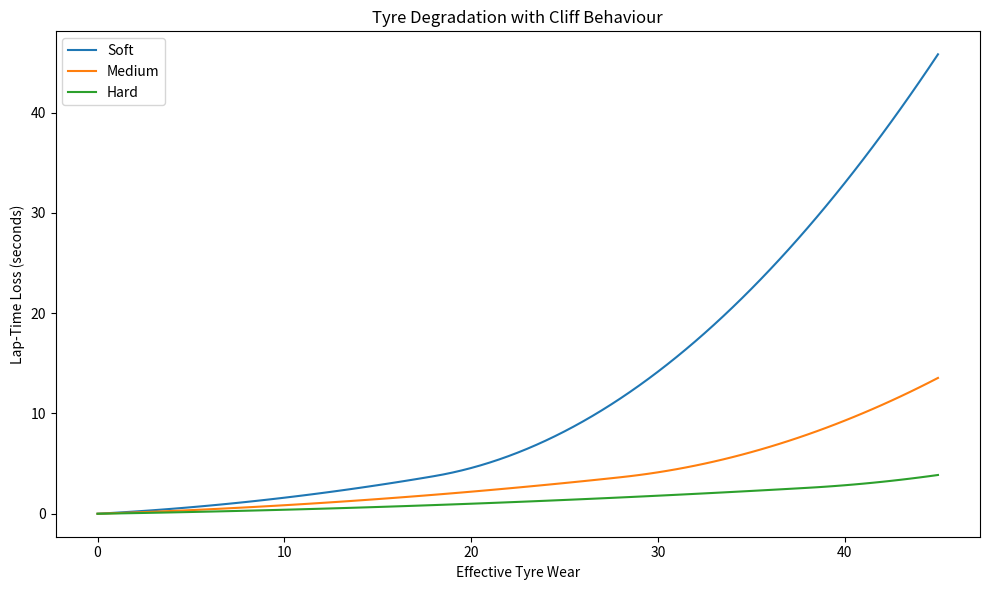
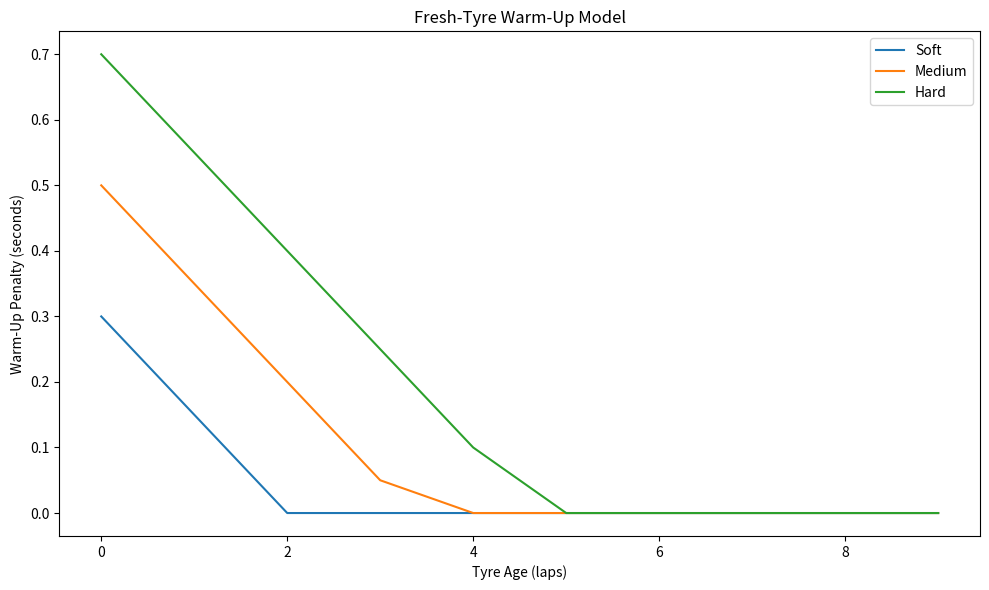
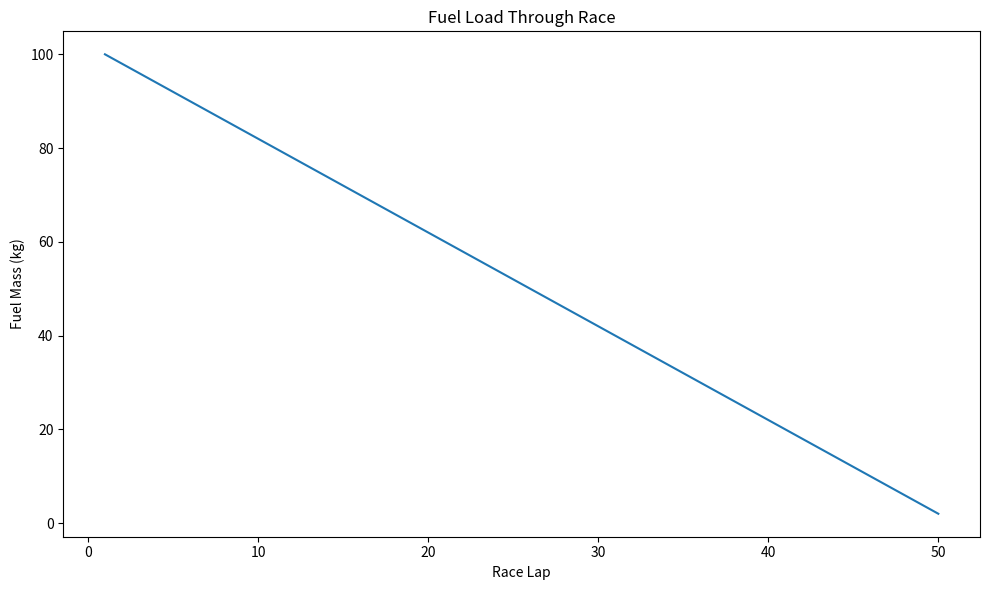
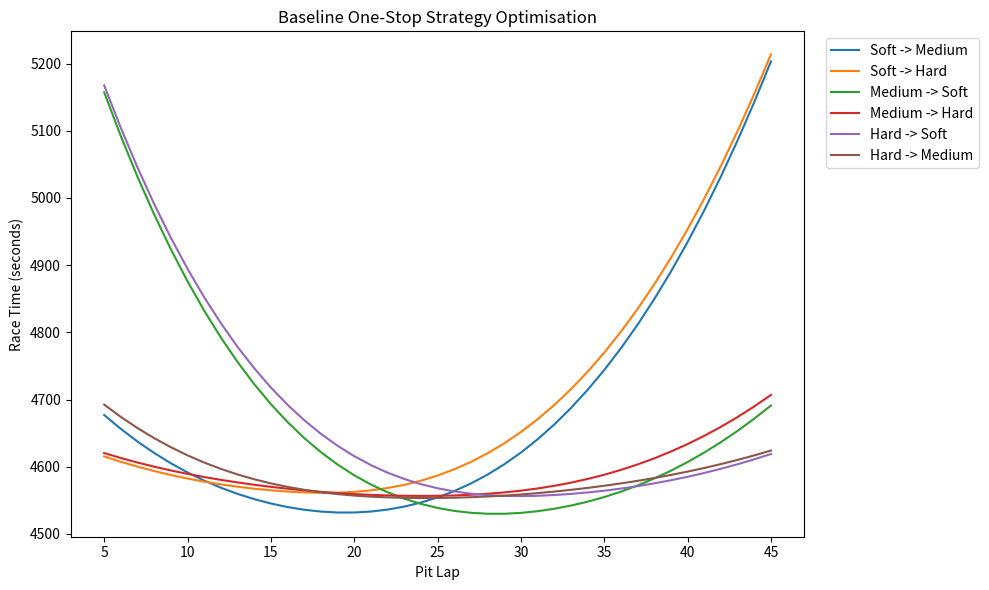
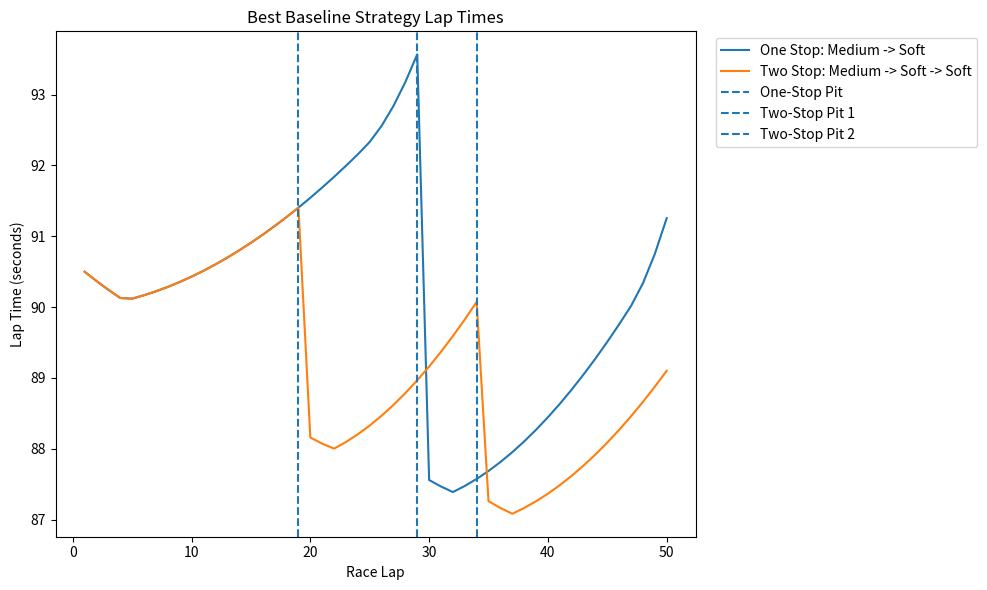
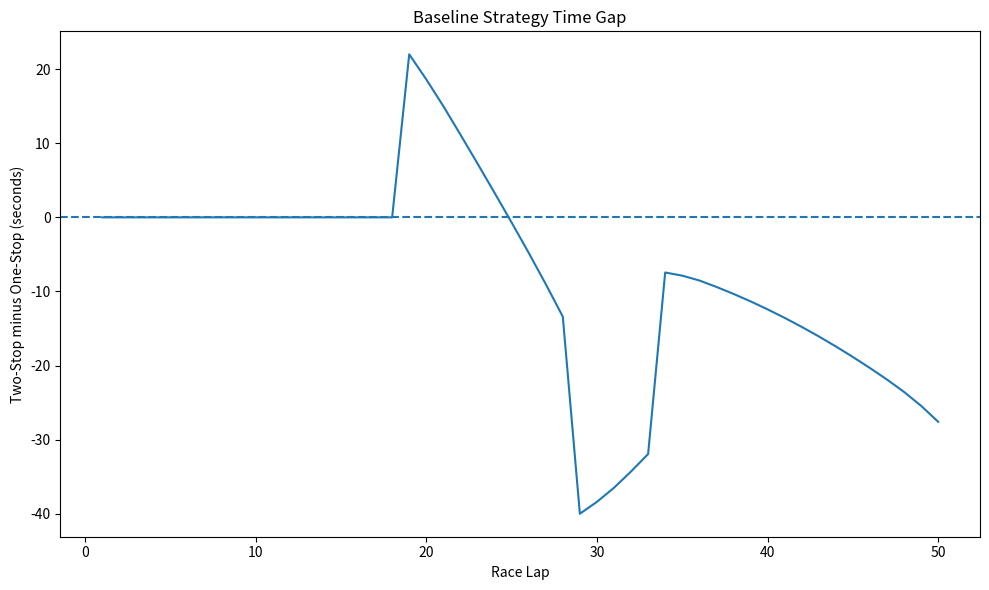
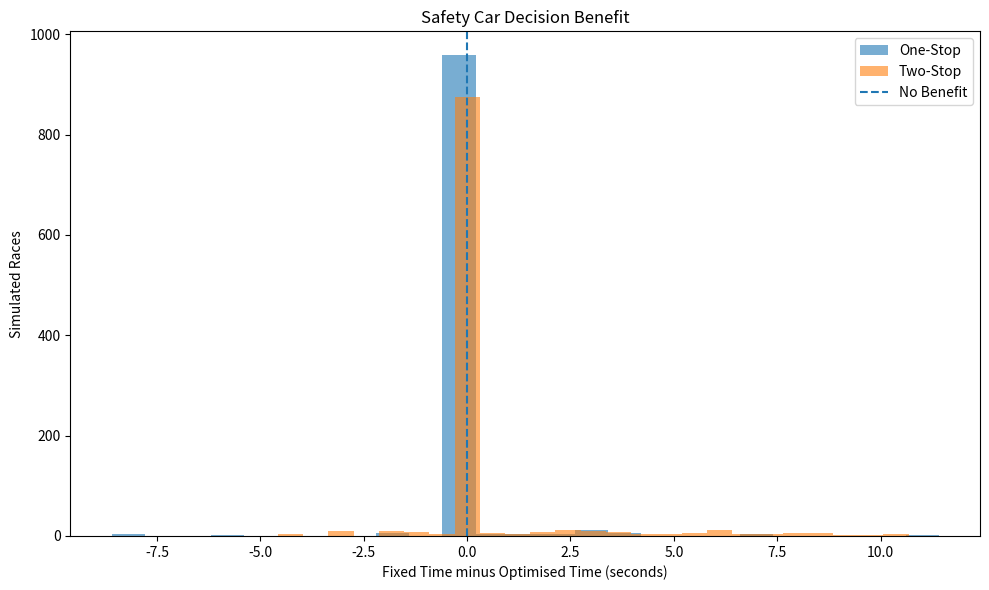
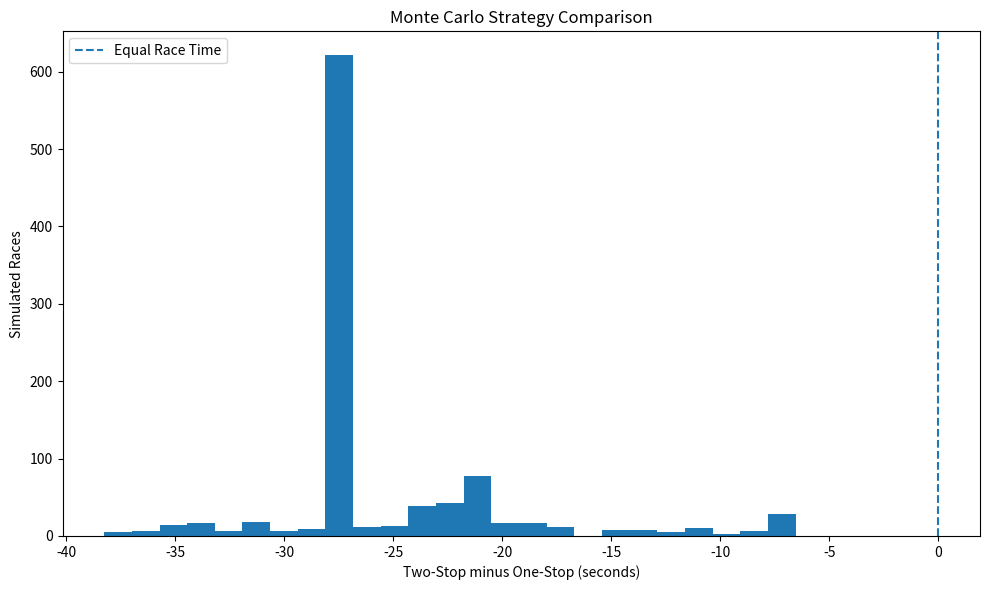
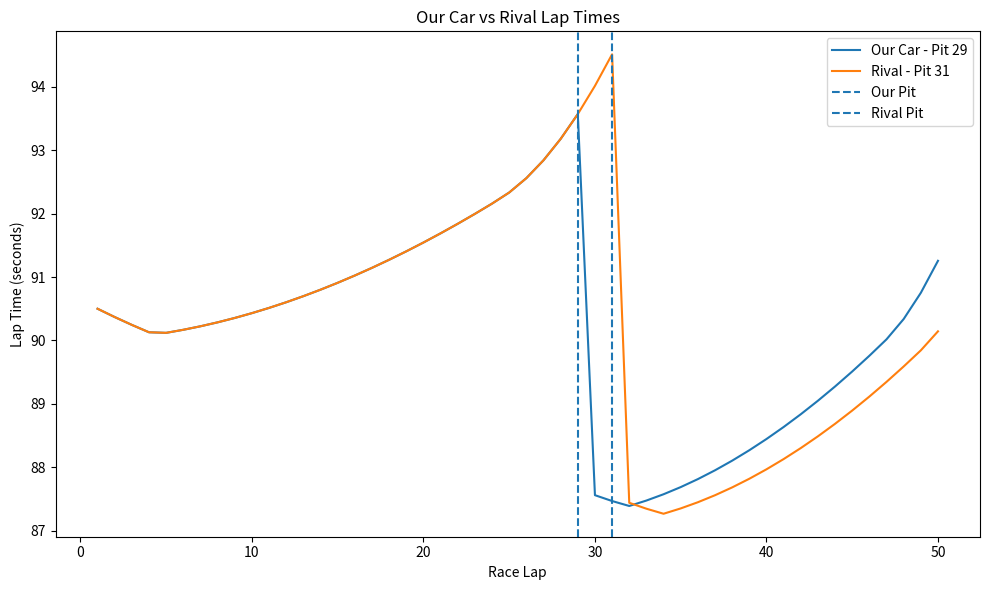
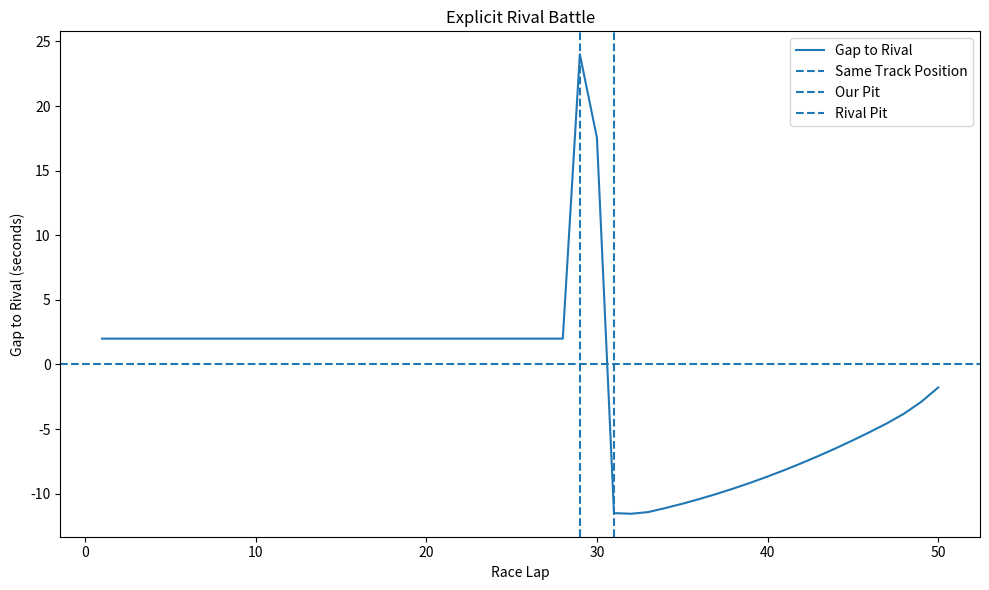
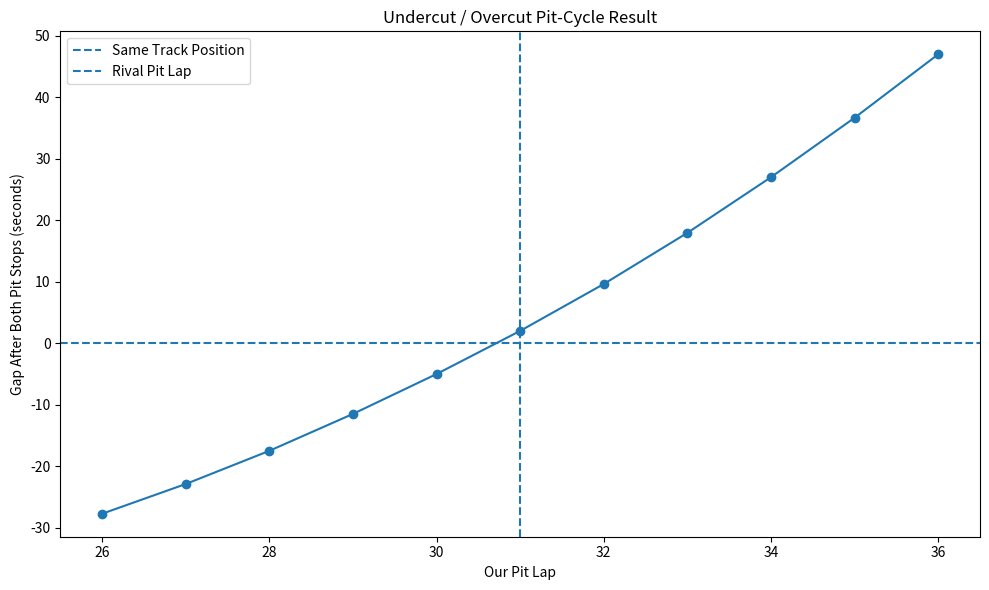
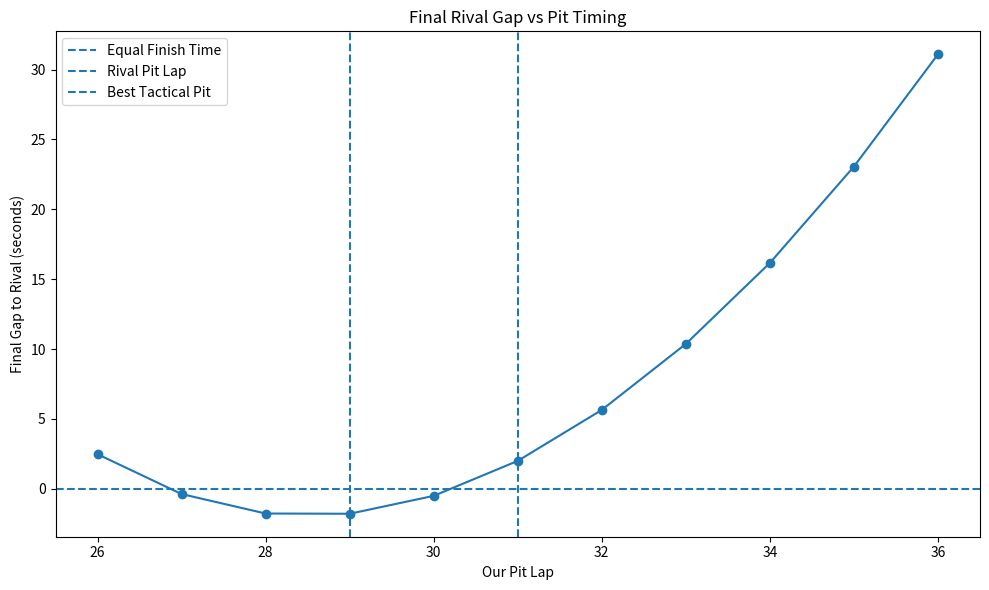

Write the Python code that produced these figures, in order.
import matplotlib.pyplot as plt
import random
import statistics


# =============================================================
# RACE SETTINGS
# =============================================================

race_laps = 50

normal_pit_loss = 22.0

minimum_stint = 5


# =============================================================
# FUEL MODEL
# =============================================================

initial_fuel_mass = 100.0

fuel_burn_per_lap = 2.0

fuel_time_per_kg = 0.03

fuel_wear_sensitivity = 0.25


# =============================================================
# SAFETY CAR MODEL
# =============================================================

safety_car_probability = 0.40

safety_car_min_start = 5

safety_car_max_start = 45

safety_car_min_duration = 2

safety_car_max_duration = 5

safety_car_lap_time = 120.0

safety_car_pit_loss = 10.0

safety_car_tyre_wear_multiplier = 0.35


# =============================================================
# MONTE CARLO SETTINGS
# =============================================================

monte_carlo_runs = 1000

random_seed = 42


# =============================================================
# RIVAL CAR SETTINGS
# =============================================================
#
# This is a separate green-flag battle analysis.
#
# Our car begins 2 seconds behind the rival.
#
# Both cars use the same underlying tyre model.
#
# The rival has a fixed strategy:
#
# Medium -> Soft
# Pit lap 31
#
# =============================================================

rival_name = "Rival"

rival_tyre_sequence = [
    "Medium",
    "Soft"
]

rival_pit_laps = [
    31
]

# Our car begins this many seconds behind
# the rival.

initial_gap_to_rival = 2.0

# Positive number = rival is intrinsically slower.
# Negative number = rival is intrinsically faster.
#
# Keep at zero for now so the pit strategy itself
# determines the battle.

rival_pace_offset = 0.0

# Test pit stops this many laps before/after
# the rival's stop.

battle_window = 5


# =============================================================
# TYRE DATA
# =============================================================
#
# Each tyre contains:
#
# 0 = base lap time
# 1 = linear degradation
# 2 = quadratic degradation
# 3 = initial warm-up penalty
# 4 = warm-up recovery
# 5 = cliff threshold
# 6 = cliff severity
#
# =============================================================

tyres = {

    "Soft": (
        89.0,
        0.10,
        0.006,
        0.30,
        0.15,
        18.0,
        0.04
    ),

    "Medium": (
        90.0,
        0.06,
        0.0025,
        0.50,
        0.15,
        28.0,
        0.02
    ),

    "Hard": (
        92.0,
        0.03,
        0.001,
        0.70,
        0.15,
        38.0,
        0.01
    )
}


# =============================================================
# FUNCTION: CHECK SAFETY CAR LAP
# =============================================================

def is_safety_car_lap(
        lap,
        safety_car_start,
        safety_car_end):

    if safety_car_start is None:

        return False

    if (
        lap >= safety_car_start
        and lap <= safety_car_end
    ):

        return True

    return False


# =============================================================
# FUNCTION: PIT LOSS
# =============================================================

def calculate_pit_loss(
        lap,
        safety_car_start,
        safety_car_end):

    if is_safety_car_lap(
        lap,
        safety_car_start,
        safety_car_end
    ):

        return safety_car_pit_loss

    return normal_pit_loss


# =============================================================
# FUNCTION: FUEL MASS
# =============================================================

def calculate_fuel_mass(lap):

    fuel_mass = (
        initial_fuel_mass
        - fuel_burn_per_lap
        * (lap - 1)
    )

    if fuel_mass < 0:

        fuel_mass = 0.0

    return fuel_mass


# =============================================================
# FUNCTION: FUEL LAP-TIME GAIN
# =============================================================

def calculate_fuel_time_gain(lap):

    current_fuel = calculate_fuel_mass(
        lap
    )

    fuel_burned = (
        initial_fuel_mass
        - current_fuel
    )

    fuel_time_gain = (
        fuel_burned
        * fuel_time_per_kg
    )

    return fuel_time_gain


# =============================================================
# FUNCTION: FUEL EFFECT ON TYRE WEAR
# =============================================================

def calculate_fuel_wear_increment(
        lap,
        safety_car_start,
        safety_car_end):

    current_fuel = calculate_fuel_mass(
        lap
    )

    fuel_fraction = (
        current_fuel
        / initial_fuel_mass
    )

    wear_increment = (
        1.0
        + fuel_wear_sensitivity
        * fuel_fraction
    )

    # Less wear behind Safety Car

    if is_safety_car_lap(
        lap,
        safety_car_start,
        safety_car_end
    ):

        wear_increment = (
            wear_increment
            * safety_car_tyre_wear_multiplier
        )

    return wear_increment


# =============================================================
# FUNCTION: TYRE CLIFF
# =============================================================

def calculate_cliff_penalty(
        tyre_wear,
        cliff_threshold,
        cliff_severity):

    if tyre_wear <= cliff_threshold:

        return 0.0

    cliff_excess = (
        tyre_wear
        - cliff_threshold
    )

    cliff_penalty = (
        cliff_severity
        * (cliff_excess ** 2)
    )

    return cliff_penalty


# =============================================================
# FUNCTION: TYRE DEGRADATION
# =============================================================

def calculate_tyre_loss(
        tyre_data,
        tyre_wear):

    linear_deg = tyre_data[1]

    quadratic_deg = tyre_data[2]

    cliff_threshold = tyre_data[5]

    cliff_severity = tyre_data[6]


    normal_loss = (
        linear_deg * tyre_wear
        + quadratic_deg
        * (tyre_wear ** 2)
    )


    cliff_loss = calculate_cliff_penalty(
        tyre_wear,
        cliff_threshold,
        cliff_severity
    )


    total_loss = (
        normal_loss
        + cliff_loss
    )


    return total_loss


# =============================================================
# FUNCTION: TYRE WARM-UP
# =============================================================

def calculate_warmup_penalty(
        tyre_data,
        tyre_age):

    initial_penalty = tyre_data[3]

    recovery_rate = tyre_data[4]


    warmup_penalty = (
        initial_penalty
        - recovery_rate
        * tyre_age
    )


    if warmup_penalty < 0:

        warmup_penalty = 0.0


    return warmup_penalty


# =============================================================
# FUNCTION: CALCULATE LAP TIME
# =============================================================

def calculate_lap_time(
        tyre_data,
        tyre_age,
        tyre_wear,
        lap,
        safety_car_start,
        safety_car_end,
        pace_offset=0.0):


    # -----------------------------
    # Safety Car lap
    # -----------------------------

    if is_safety_car_lap(
        lap,
        safety_car_start,
        safety_car_end
    ):

        return safety_car_lap_time


    # -----------------------------
    # Green-flag lap
    # -----------------------------

    base_time = tyre_data[0]


    tyre_loss = calculate_tyre_loss(
        tyre_data,
        tyre_wear
    )


    warmup_penalty = calculate_warmup_penalty(
        tyre_data,
        tyre_age
    )


    fuel_time_gain = calculate_fuel_time_gain(
        lap
    )


    lap_time = (
        base_time
        + tyre_loss
        + warmup_penalty
        - fuel_time_gain
        + pace_offset
    )


    return lap_time


# =============================================================
# FUNCTION: CHECK PIT PLAN
# =============================================================

def pit_plan_is_legal(
        pit_laps):


    # Pit laps must be increasing

    for i in range(
        len(pit_laps) - 1
    ):

        if (
            pit_laps[i]
            >= pit_laps[i + 1]
        ):

            return False


    if len(pit_laps) == 0:

        return (
            race_laps
            >= minimum_stint
        )


    # -----------------------------
    # Calculate stint lengths
    # -----------------------------

    stint_lengths = [
        pit_laps[0]
    ]


    for i in range(
        1,
        len(pit_laps)
    ):

        stint_lengths.append(
            pit_laps[i]
            - pit_laps[i - 1]
        )


    stint_lengths.append(
        race_laps
        - pit_laps[-1]
    )


    for stint_length in stint_lengths:

        if (
            stint_length
            < minimum_stint
        ):

            return False


    return True


# =============================================================
# FUNCTION: FIXED STRATEGY SIMULATION
# =============================================================

def simulate_fixed_strategy(
        tyre_sequence,
        pit_laps,
        safety_car_start=None,
        safety_car_end=None,
        pace_offset=0.0,
        return_trace=False):


    if (
        len(pit_laps)
        != len(tyre_sequence) - 1
    ):

        return None


    if not pit_plan_is_legal(
        pit_laps
    ):

        return None


    total_time = 0.0

    tyre_age = 0

    tyre_wear = 0.0


    stint_number = 0

    pit_number = 0


    lap_times = []

    cumulative_times = []


    for lap in range(
        1,
        race_laps + 1
    ):


        current_tyre_name = (
            tyre_sequence[
                stint_number
            ]
        )


        current_tyre = tyres[
            current_tyre_name
        ]


        lap_time = calculate_lap_time(
            current_tyre,
            tyre_age,
            tyre_wear,
            lap,
            safety_car_start,
            safety_car_end,
            pace_offset
        )


        total_time += lap_time


        tyre_age += 1


        tyre_wear += (
            calculate_fuel_wear_increment(
                lap,
                safety_car_start,
                safety_car_end
            )
        )


        # -----------------------------
        # Pit stop
        # -----------------------------

        if (
            pit_number
            < len(pit_laps)
            and lap
            == pit_laps[pit_number]
        ):


            total_time += calculate_pit_loss(
                lap,
                safety_car_start,
                safety_car_end
            )


            tyre_age = 0

            tyre_wear = 0.0


            stint_number += 1

            pit_number += 1


        # -----------------------------
        # Save trace
        # -----------------------------

        if return_trace:

            lap_times.append(
                lap_time
            )

            cumulative_times.append(
                total_time
            )


    if return_trace:

        return (
            total_time,
            lap_times,
            cumulative_times
        )


    return total_time


# =============================================================
# FUNCTION: POSSIBLE SAFETY CAR END LAPS
# =============================================================

def possible_safety_car_end_laps(
        safety_car_start,
        current_lap):


    possible_end_laps = []


    for duration in range(
        safety_car_min_duration,
        safety_car_max_duration + 1
    ):


        possible_end = (
            safety_car_start
            + duration
            - 1
        )


        if possible_end > race_laps:

            possible_end = race_laps


        # If the SC is still active now,
        # it cannot already have ended.

        if possible_end >= current_lap:

            possible_end_laps.append(
                possible_end
            )


    return possible_end_laps


# =============================================================
# FUNCTION: EXPECTED PIT-PLAN TIME
# =============================================================

def calculate_expected_plan_time(
        tyre_sequence,
        pit_laps,
        safety_car_start,
        current_lap):


    possible_end_laps = (
        possible_safety_car_end_laps(
            safety_car_start,
            current_lap
        )
    )


    predicted_times = []


    for possible_end in possible_end_laps:


        predicted_time = (
            simulate_fixed_strategy(
                tyre_sequence,
                pit_laps,
                safety_car_start,
                possible_end
            )
        )


        predicted_times.append(
            predicted_time
        )


    expected_time = statistics.mean(
        predicted_times
    )


    return (
        expected_time,
        possible_end_laps
    )


# =============================================================
# FUNCTION: UNCERTAINTY-AWARE STRATEGY
# =============================================================

def simulate_uncertainty_strategy(
        tyre_sequence,
        planned_pit_laps,
        actual_safety_car_start=None,
        actual_safety_car_end=None):


    total_time = 0.0

    tyre_age = 0

    tyre_wear = 0.0


    stint_number = 0

    pit_number = 0


    actual_pit_laps = []

    decision_log = []


    for lap in range(
        1,
        race_laps + 1
    ):


        current_tyre_name = (
            tyre_sequence[
                stint_number
            ]
        )


        current_tyre = tyres[
            current_tyre_name
        ]


        lap_time = calculate_lap_time(
            current_tyre,
            tyre_age,
            tyre_wear,
            lap,
            actual_safety_car_start,
            actual_safety_car_end
        )


        total_time += lap_time


        tyre_age += 1


        tyre_wear += (
            calculate_fuel_wear_increment(
                lap,
                actual_safety_car_start,
                actual_safety_car_end
            )
        )


        # -----------------------------
        # Pit decision
        # -----------------------------

        should_pit = False


        if (
            pit_number
            < len(planned_pit_laps)
        ):


            planned_pit = (
                planned_pit_laps[
                    pit_number
                ]
            )


            # Planned stop

            if lap == planned_pit:

                should_pit = True


            # Safety Car opportunity

            elif (
                is_safety_car_lap(
                    lap,
                    actual_safety_car_start,
                    actual_safety_car_end
                )
                and lap < planned_pit
            ):


                # -----------------------------
                # Stay out
                # -----------------------------

                stay_out_plan = (
                    actual_pit_laps
                    + planned_pit_laps[
                        pit_number:
                    ]
                )


                # -----------------------------
                # Pit now
                # -----------------------------

                pit_now_plan = (
                    actual_pit_laps
                    + [lap]
                    + planned_pit_laps[
                        pit_number + 1:
                    ]
                )


                if pit_plan_is_legal(
                    pit_now_plan
                ):


                    (
                        expected_stay_time,
                        possible_end_laps

                    ) = calculate_expected_plan_time(

                        tyre_sequence,

                        stay_out_plan,

                        actual_safety_car_start,

                        lap
                    )


                    (
                        expected_pit_time,
                        ignored_end_laps

                    ) = calculate_expected_plan_time(

                        tyre_sequence,

                        pit_now_plan,

                        actual_safety_car_start,

                        lap
                    )


                    if (
                        expected_pit_time
                        < expected_stay_time
                    ):

                        should_pit = True

                        decision = "PIT"


                    else:

                        decision = "STAY OUT"


                    decision_log.append(
                        (
                            lap,
                            planned_pit,
                            possible_end_laps,
                            expected_stay_time,
                            expected_pit_time,
                            decision
                        )
                    )


        # -----------------------------
        # Execute pit stop
        # -----------------------------

        if should_pit:


            total_time += calculate_pit_loss(
                lap,
                actual_safety_car_start,
                actual_safety_car_end
            )


            actual_pit_laps.append(
                lap
            )


            tyre_age = 0

            tyre_wear = 0.0


            stint_number += 1

            pit_number += 1


    return (
        total_time,
        actual_pit_laps,
        decision_log
    )


# =============================================================
# FUNCTION: ONE-STOP OPTIMISATION
# =============================================================

def calculate_one_stop_strategy(
        first_tyre,
        second_tyre):


    tyre_sequence = [
        first_tyre,
        second_tyre
    ]


    pit_laps_tested = []

    race_times = []


    for pit_lap in range(
        minimum_stint,
        race_laps
        - minimum_stint
        + 1
    ):


        race_time = (
            simulate_fixed_strategy(
                tyre_sequence,
                [pit_lap]
            )
        )


        pit_laps_tested.append(
            pit_lap
        )


        race_times.append(
            race_time
        )


    best_time = min(
        race_times
    )


    best_index = race_times.index(
        best_time
    )


    best_pit_lap = (
        pit_laps_tested[
            best_index
        ]
    )


    return (
        best_pit_lap,
        round(best_time, 6),
        pit_laps_tested,
        race_times
    )


# =============================================================
# FUNCTION: TWO-STOP OPTIMISATION
# =============================================================

def calculate_two_stop_strategy(
        first_tyre,
        second_tyre,
        third_tyre):


    tyre_sequence = [
        first_tyre,
        second_tyre,
        third_tyre
    ]


    best_time = None

    best_pit_1 = None

    best_pit_2 = None


    for pit_lap_1 in range(
        minimum_stint,
        race_laps
        - (2 * minimum_stint)
        + 1
    ):


        for pit_lap_2 in range(
            pit_lap_1
            + minimum_stint,
            race_laps
            - minimum_stint
            + 1
        ):


            race_time = (
                simulate_fixed_strategy(
                    tyre_sequence,
                    [
                        pit_lap_1,
                        pit_lap_2
                    ]
                )
            )


            if (
                best_time is None
                or race_time < best_time
            ):


                best_time = race_time

                best_pit_1 = pit_lap_1

                best_pit_2 = pit_lap_2


    return (
        best_pit_1,
        best_pit_2,
        round(best_time, 6)
    )


# =============================================================
# FUNCTION: FIND BEST ONE-STOP
# =============================================================

def find_best_one_stop():


    tyre_names = list(
        tyres.keys()
    )


    best_time = None

    best_strategy = None

    best_pit = None


    all_results = {}

    legal_combinations = 0


    for first_tyre in tyre_names:

        for second_tyre in tyre_names:


            # Different compounds required

            if first_tyre == second_tyre:

                continue


            legal_combinations += 1


            result = (
                calculate_one_stop_strategy(
                    first_tyre,
                    second_tyre
                )
            )


            pit_lap = result[0]

            race_time = result[1]


            strategy_name = (
                first_tyre
                + " -> "
                + second_tyre
            )


            all_results[
                strategy_name
            ] = result


            if (
                best_time is None
                or race_time < best_time
            ):


                best_time = race_time


                best_strategy = (
                    first_tyre,
                    second_tyre
                )


                best_pit = pit_lap


    return (
        best_strategy,
        best_pit,
        best_time,
        all_results,
        legal_combinations
    )


# =============================================================
# FUNCTION: FIND BEST TWO-STOP
# =============================================================

def find_best_two_stop():


    tyre_names = list(
        tyres.keys()
    )


    best_time = None

    best_strategy = None

    best_pit_1 = None

    best_pit_2 = None


    legal_combinations = 0


    for first_tyre in tyre_names:

        for second_tyre in tyre_names:

            for third_tyre in tyre_names:


                # At least two compounds required

                if (
                    first_tyre
                    == second_tyre
                    == third_tyre
                ):

                    continue


                legal_combinations += 1


                result = (
                    calculate_two_stop_strategy(
                        first_tyre,
                        second_tyre,
                        third_tyre
                    )
                )


                pit_1 = result[0]

                pit_2 = result[1]

                race_time = result[2]


                if (
                    best_time is None
                    or race_time < best_time
                ):


                    best_time = race_time


                    best_strategy = (
                        first_tyre,
                        second_tyre,
                        third_tyre
                    )


                    best_pit_1 = pit_1

                    best_pit_2 = pit_2


    return (
        best_strategy,
        best_pit_1,
        best_pit_2,
        best_time,
        legal_combinations
    )


# =============================================================
# FUNCTION: RANDOM SAFETY CAR SCENARIOS
# =============================================================

def generate_safety_car_scenarios(
        number_of_races):


    random.seed(
        random_seed
    )


    scenarios = []


    for simulation in range(
        number_of_races
    ):


        safety_car_occurs = (
            random.random()
            < safety_car_probability
        )


        if safety_car_occurs:


            start_lap = random.randint(
                safety_car_min_start,
                safety_car_max_start
            )


            duration = random.randint(
                safety_car_min_duration,
                safety_car_max_duration
            )


            end_lap = (
                start_lap
                + duration
                - 1
            )


            if end_lap > race_laps:

                end_lap = race_laps


            scenarios.append(
                (
                    start_lap,
                    end_lap
                )
            )


        else:


            scenarios.append(
                (
                    None,
                    None
                )
            )


    return scenarios


# =============================================================
# FUNCTION: CALCULATE TRACK GAP
# =============================================================
#
# Positive gap:
# our car is behind rival
#
# Negative gap:
# our car is ahead of rival
#
# =============================================================

def calculate_track_gap(
        our_cumulative_times,
        rival_cumulative_times,
        starting_gap):


    track_gaps = []


    for i in range(
        race_laps
    ):


        gap = (
            starting_gap
            + our_cumulative_times[i]
            - rival_cumulative_times[i]
        )


        track_gaps.append(
            gap
        )


    return track_gaps


# =============================================================
# FUNCTION: ANALYSE PIT BATTLE
# =============================================================

def analyse_pit_battle(
        our_pit_lap,
        rival_cumulative_times):


    our_total, our_lap_times, our_cumulative = (
        simulate_fixed_strategy(
            rival_tyre_sequence,
            [our_pit_lap],
            return_trace=True
        )
    )


    track_gaps = calculate_track_gap(
        our_cumulative,
        rival_cumulative_times,
        initial_gap_to_rival
    )


    rival_pit_lap = (
        rival_pit_laps[0]
    )


    earlier_pit = min(
        our_pit_lap,
        rival_pit_lap
    )


    later_pit = max(
        our_pit_lap,
        rival_pit_lap
    )


    # Gap on lap before the first car pits

    before_cycle_lap = (
        earlier_pit - 1
    )


    if before_cycle_lap < 1:

        gap_before_cycle = (
            initial_gap_to_rival
        )

    else:

        gap_before_cycle = (
            track_gaps[
                before_cycle_lap - 1
            ]
        )


    # Gap immediately after our own stop

    rejoin_gap = (
        track_gaps[
            our_pit_lap - 1
        ]
    )


    # Gap once both cars have completed
    # their pit stops

    gap_after_cycle = (
        track_gaps[
            later_pit - 1
        ]
    )


    final_gap = (
        track_gaps[-1]
    )


    pit_cycle_gain = (
        gap_before_cycle
        - gap_after_cycle
    )


    # -----------------------------
    # Classify tactic
    # -----------------------------

    if (
        our_pit_lap
        < rival_pit_lap
    ):

        tactic = "Undercut"


        if (
            gap_before_cycle > 0
            and gap_after_cycle < 0
        ):

            outcome = (
                "Successful undercut"
            )

        else:

            outcome = (
                "Undercut did not gain position"
            )


    elif (
        our_pit_lap
        > rival_pit_lap
    ):

        tactic = "Overcut"


        if (
            gap_before_cycle > 0
            and gap_after_cycle < 0
        ):

            outcome = (
                "Successful overcut"
            )

        else:

            outcome = (
                "Overcut did not gain position"
            )


    else:

        tactic = "Same-lap stop"

        outcome = (
            "No undercut or overcut"
        )


    return {

        "pit_lap":
            our_pit_lap,

        "tactic":
            tactic,

        "outcome":
            outcome,

        "gap_before_cycle":
            gap_before_cycle,

        "rejoin_gap":
            rejoin_gap,

        "gap_after_cycle":
            gap_after_cycle,

        "pit_cycle_gain":
            pit_cycle_gain,

        "final_gap":
            final_gap,

        "race_time":
            our_total,

        "lap_times":
            our_lap_times,

        "cumulative_times":
            our_cumulative,

        "track_gaps":
            track_gaps
    }


# =============================================================
# BASELINE OPTIMISATION
# =============================================================

one_stop_search = (
    find_best_one_stop()
)


best_one_stop_strategy = (
    one_stop_search[0]
)

best_one_stop_pit = (
    one_stop_search[1]
)

best_one_stop_time = (
    one_stop_search[2]
)

one_stop_results = (
    one_stop_search[3]
)

one_stop_combination_count = (
    one_stop_search[4]
)


best_one_stop_name = (
    best_one_stop_strategy[0]
    + " -> "
    + best_one_stop_strategy[1]
)


best_one_stop_pits = [
    best_one_stop_pit
]


two_stop_search = (
    find_best_two_stop()
)


best_two_stop_strategy = (
    two_stop_search[0]
)

best_two_stop_pit_1 = (
    two_stop_search[1]
)

best_two_stop_pit_2 = (
    two_stop_search[2]
)

best_two_stop_time = (
    two_stop_search[3]
)

two_stop_combination_count = (
    two_stop_search[4]
)


best_two_stop_name = (
    best_two_stop_strategy[0]
    + " -> "
    + best_two_stop_strategy[1]
    + " -> "
    + best_two_stop_strategy[2]
)


best_two_stop_pits = [
    best_two_stop_pit_1,
    best_two_stop_pit_2
]


# =============================================================
# BASELINE LAP TRACES
# =============================================================

(
    baseline_one_total,
    baseline_one_lap_times,
    baseline_one_cumulative

) = simulate_fixed_strategy(

    list(best_one_stop_strategy),

    best_one_stop_pits,

    return_trace=True
)


(
    baseline_two_total,
    baseline_two_lap_times,
    baseline_two_cumulative

) = simulate_fixed_strategy(

    list(best_two_stop_strategy),

    best_two_stop_pits,

    return_trace=True
)


race_lap_numbers = list(
    range(
        1,
        race_laps + 1
    )
)


baseline_gap = []


for i in range(
    race_laps
):


    gap = (
        baseline_two_cumulative[i]
        - baseline_one_cumulative[i]
    )


    baseline_gap.append(
        gap
    )


# =============================================================
# SAFETY CAR MONTE CARLO
# =============================================================

scenarios = (
    generate_safety_car_scenarios(
        monte_carlo_runs
    )
)


safety_car_count = 0


for scenario in scenarios:

    if scenario[0] is not None:

        safety_car_count += 1


fixed_one_times = []

uncertain_one_times = []

fixed_two_times = []

uncertain_two_times = []


uncertain_one_pit_plans = []

uncertain_two_pit_plans = []


for scenario in scenarios:


    safety_car_start = scenario[0]

    safety_car_end = scenario[1]


    # -----------------------------
    # Fixed one-stop
    # -----------------------------

    fixed_one_time = (
        simulate_fixed_strategy(
            list(best_one_stop_strategy),
            best_one_stop_pits,
            safety_car_start,
            safety_car_end
        )
    )


    fixed_one_times.append(
        fixed_one_time
    )


    # -----------------------------
    # Uncertainty-aware one-stop
    # -----------------------------

    (
        uncertain_one_time,
        actual_one_pits,
        one_decisions

    ) = simulate_uncertainty_strategy(

        list(best_one_stop_strategy),

        best_one_stop_pits,

        safety_car_start,

        safety_car_end
    )


    uncertain_one_times.append(
        uncertain_one_time
    )


    uncertain_one_pit_plans.append(
        actual_one_pits
    )


    # -----------------------------
    # Fixed two-stop
    # -----------------------------

    fixed_two_time = (
        simulate_fixed_strategy(
            list(best_two_stop_strategy),
            best_two_stop_pits,
            safety_car_start,
            safety_car_end
        )
    )


    fixed_two_times.append(
        fixed_two_time
    )


    # -----------------------------
    # Uncertainty-aware two-stop
    # -----------------------------

    (
        uncertain_two_time,
        actual_two_pits,
        two_decisions

    ) = simulate_uncertainty_strategy(

        list(best_two_stop_strategy),

        best_two_stop_pits,

        safety_car_start,

        safety_car_end
    )


    uncertain_two_times.append(
        uncertain_two_time
    )


    uncertain_two_pit_plans.append(
        actual_two_pits
    )


# =============================================================
# MONTE CARLO STATISTICS
# =============================================================

fixed_one_mean = statistics.mean(
    fixed_one_times
)


uncertain_one_mean = statistics.mean(
    uncertain_one_times
)


fixed_two_mean = statistics.mean(
    fixed_two_times
)


uncertain_two_mean = statistics.mean(
    uncertain_two_times
)


one_stop_benefits = []

two_stop_benefits = []


strategy_gaps = []


one_stop_wins = 0

two_stop_wins = 0

ties = 0


for i in range(
    monte_carlo_runs
):


    one_benefit = (
        fixed_one_times[i]
        - uncertain_one_times[i]
    )


    two_benefit = (
        fixed_two_times[i]
        - uncertain_two_times[i]
    )


    one_stop_benefits.append(
        one_benefit
    )


    two_stop_benefits.append(
        two_benefit
    )


    strategy_gap = (
        uncertain_two_times[i]
        - uncertain_one_times[i]
    )


    strategy_gaps.append(
        strategy_gap
    )


    if strategy_gap < 0:

        two_stop_wins += 1


    elif strategy_gap > 0:

        one_stop_wins += 1


    else:

        ties += 1


average_one_benefit = statistics.mean(
    one_stop_benefits
)


average_two_benefit = statistics.mean(
    two_stop_benefits
)


average_strategy_gap = statistics.mean(
    strategy_gaps
)


# =============================================================
# EXPLICIT RIVAL SIMULATION
# =============================================================

(
    rival_total_time,
    rival_lap_times,
    rival_cumulative_times

) = simulate_fixed_strategy(

    rival_tyre_sequence,

    rival_pit_laps,

    pace_offset=rival_pace_offset,

    return_trace=True
)


# =============================================================
# TEST UNDERCUT / OVERCUT PIT LAPS
# =============================================================

rival_pit_lap = (
    rival_pit_laps[0]
)


battle_start_lap = max(
    minimum_stint,
    rival_pit_lap - battle_window
)


battle_end_lap = min(
    race_laps - minimum_stint,
    rival_pit_lap + battle_window
)


battle_results = []


for candidate_pit in range(
    battle_start_lap,
    battle_end_lap + 1
):


    result = analyse_pit_battle(
        candidate_pit,
        rival_cumulative_times
    )


    battle_results.append(
        result
    )


# =============================================================
# FIND BEST TACTICAL PIT
# =============================================================

best_battle_result = min(
    battle_results,
    key=lambda result:
        result["final_gap"]
)


best_battle_pit = (
    best_battle_result[
        "pit_lap"
    ]
)


best_battle_track_gaps = (
    best_battle_result[
        "track_gaps"
    ]
)


best_battle_lap_times = (
    best_battle_result[
        "lap_times"
    ]
)


# =============================================================
# PRINT SETTINGS
# =============================================================

print("MODEL SETTINGS")

print()

print(
    "Race laps:",
    race_laps
)

print(
    "Normal pit loss:",
    normal_pit_loss,
    "seconds"
)

print(
    "Minimum stint:",
    minimum_stint,
    "laps"
)

print()

print(
    "Tyre model:"
)

print(
    "Non-linear degradation + "
    "warm-up + cliff"
)

print()

print(
    "Fuel-dependent tyre wear: enabled"
)

print(
    "Random Safety Cars: enabled"
)

print(
    "Safety Car decision uncertainty: enabled"
)

print(
    "Explicit rival model: enabled"
)

print()

print("----------------------------------")


# =============================================================
# PRINT BASELINE ONE-STOP SEARCH
# =============================================================

print()

print("ONE-STOP AUTOMATIC SEARCH")

print()

print(
    "Legal combinations:",
    one_stop_combination_count
)

print()


for strategy_name in one_stop_results:


    result = one_stop_results[
        strategy_name
    ]


    pit_lap = result[0]

    race_time = result[1]


    print(strategy_name)

    print(
        "Best pit lap:",
        pit_lap
    )

    print(
        "Stint lengths:",
        pit_lap,
        "+",
        race_laps - pit_lap
    )

    print(
        f"Race time: "
        f"{race_time:.1f} seconds"
    )

    print()


# =============================================================
# PRINT BASELINE WINNERS
# =============================================================

print("----------------------------------")

print()

print("BEST BASELINE ONE-STOP")

print()

print(
    "Strategy:",
    best_one_stop_name
)

print(
    "Pit:",
    best_one_stop_pit
)

print(
    "Stints:",
    best_one_stop_pit,
    "+",
    race_laps - best_one_stop_pit
)

print(
    f"Race time: "
    f"{best_one_stop_time:.1f} seconds"
)

print()


print("BEST BASELINE TWO-STOP")

print()

print(
    "Strategy:",
    best_two_stop_name
)

print(
    "Pits:",
    best_two_stop_pit_1,
    "and",
    best_two_stop_pit_2
)

print(
    "Stints:",
    best_two_stop_pit_1,
    "+",
    best_two_stop_pit_2
    - best_two_stop_pit_1,
    "+",
    race_laps
    - best_two_stop_pit_2
)

print(
    f"Race time: "
    f"{best_two_stop_time:.1f} seconds"
)


# =============================================================
# PRINT MONTE CARLO
# =============================================================

print()

print("----------------------------------")

print()

print("MONTE CARLO SAFETY CAR ANALYSIS")

print()

print(
    "Simulations:",
    monte_carlo_runs
)

print(
    "Safety Car races:",
    safety_car_count
)

print(
    "No Safety Car races:",
    monte_carlo_runs
    - safety_car_count
)

print()

print("ONE-STOP")

print()

print(
    f"Fixed mean: "
    f"{fixed_one_mean:.3f} seconds"
)

print(
    f"Uncertainty-aware mean: "
    f"{uncertain_one_mean:.3f} seconds"
)

print(
    f"Average decision benefit: "
    f"{average_one_benefit:.3f} seconds"
)

print()

print("TWO-STOP")

print()

print(
    f"Fixed mean: "
    f"{fixed_two_mean:.3f} seconds"
)

print(
    f"Uncertainty-aware mean: "
    f"{uncertain_two_mean:.3f} seconds"
)

print(
    f"Average decision benefit: "
    f"{average_two_benefit:.3f} seconds"
)

print()

print(
    "One-stop wins:",
    one_stop_wins
)

print(
    "Two-stop wins:",
    two_stop_wins
)

print(
    "Ties:",
    ties
)

print(
    f"Average two-stop minus one-stop gap: "
    f"{average_strategy_gap:.3f} seconds"
)


# =============================================================
# PRINT RIVAL SETTINGS
# =============================================================

print()

print("----------------------------------")

print()

print("EXPLICIT RIVAL BATTLE")

print()

print(
    "Our starting gap:",
    initial_gap_to_rival,
    "seconds behind"
)

print()

print(
    "Rival strategy:",
    rival_tyre_sequence[0],
    "->",
    rival_tyre_sequence[1]
)

print(
    "Rival pit lap:",
    rival_pit_lap
)

print(
    f"Rival race time: "
    f"{rival_total_time:.3f} seconds"
)

print()

print(
    "Candidate pit laps:",
    battle_start_lap,
    "to",
    battle_end_lap
)

print()


# =============================================================
# PRINT UNDERCUT / OVERCUT RESULTS
# =============================================================

for result in battle_results:


    print(
        "Our pit lap:",
        result["pit_lap"]
    )

    print(
        "Tactic:",
        result["tactic"]
    )

    print(
        "Outcome:",
        result["outcome"]
    )

    print(
        f"Gap before pit cycle: "
        f"{result['gap_before_cycle']:.3f} seconds"
    )

    print(
        f"Gap immediately after our stop: "
        f"{result['rejoin_gap']:.3f} seconds"
    )

    print(
        f"Gap after both cars stop: "
        f"{result['gap_after_cycle']:.3f} seconds"
    )

    print(
        f"Pit-cycle gain: "
        f"{result['pit_cycle_gain']:.3f} seconds"
    )

    print(
        f"Final gap: "
        f"{result['final_gap']:.3f} seconds"
    )

    print()


# =============================================================
# PRINT BEST RIVAL BATTLE STRATEGY
# =============================================================

print("----------------------------------")

print()

print("BEST PIT TIMING AGAINST RIVAL")

print()

print(
    "Pit lap:",
    best_battle_result[
        "pit_lap"
    ]
)

print(
    "Tactic:",
    best_battle_result[
        "tactic"
    ]
)

print(
    "Outcome:",
    best_battle_result[
        "outcome"
    ]
)

print()

print(
    f"Gap before pit cycle: "
    f"{best_battle_result['gap_before_cycle']:.3f} seconds"
)

print(
    f"Rejoin gap after our pit: "
    f"{best_battle_result['rejoin_gap']:.3f} seconds"
)

print(
    f"Gap after rival pit: "
    f"{best_battle_result['gap_after_cycle']:.3f} seconds"
)

print(
    f"Pit-cycle gain: "
    f"{best_battle_result['pit_cycle_gain']:.3f} seconds"
)

print(
    f"Final gap: "
    f"{best_battle_result['final_gap']:.3f} seconds"
)

print()


if (
    best_battle_result[
        "final_gap"
    ] < 0
):

    print(
        "Final position: "
        "Our car finishes ahead by",
        f"{abs(best_battle_result['final_gap']):.3f}",
        "seconds"
    )

else:

    print(
        "Final position: "
        "Our car finishes behind by",
        f"{best_battle_result['final_gap']:.3f}",
        "seconds"
    )


# =============================================================
# GRAPH 1
# TYRE DEGRADATION
# =============================================================

plt.figure(
    figsize=(10, 6)
)


wear_values = []

wear = 0.0


while wear <= 45:

    wear_values.append(
        wear
    )

    wear += 0.5


for tyre_name in tyres:


    losses = []


    for tyre_wear in wear_values:


        losses.append(
            calculate_tyre_loss(
                tyres[tyre_name],
                tyre_wear
            )
        )


    plt.plot(
        wear_values,
        losses,
        label=tyre_name
    )


plt.xlabel(
    "Effective Tyre Wear"
)

plt.ylabel(
    "Lap-Time Loss (seconds)"
)

plt.title(
    "Tyre Degradation with Cliff Behaviour"
)

plt.legend()

plt.tight_layout()

plt.show()


# =============================================================
# GRAPH 2
# TYRE WARM-UP
# =============================================================

plt.figure(
    figsize=(10, 6)
)


warmup_ages = list(
    range(0, 10)
)


for tyre_name in tyres:


    penalties = []


    for tyre_age in warmup_ages:


        penalties.append(
            calculate_warmup_penalty(
                tyres[tyre_name],
                tyre_age
            )
        )


    plt.plot(
        warmup_ages,
        penalties,
        label=tyre_name
    )


plt.xlabel(
    "Tyre Age (laps)"
)

plt.ylabel(
    "Warm-Up Penalty (seconds)"
)

plt.title(
    "Fresh-Tyre Warm-Up Model"
)

plt.legend()

plt.tight_layout()

plt.show()


# =============================================================
# GRAPH 3
# FUEL MASS
# =============================================================

plt.figure(
    figsize=(10, 6)
)


fuel_masses = []


for lap in race_lap_numbers:


    fuel_masses.append(
        calculate_fuel_mass(
            lap
        )
    )


plt.plot(
    race_lap_numbers,
    fuel_masses
)


plt.xlabel(
    "Race Lap"
)

plt.ylabel(
    "Fuel Mass (kg)"
)

plt.title(
    "Fuel Load Through Race"
)

plt.tight_layout()

plt.show()


# =============================================================
# GRAPH 4
# BASELINE ONE-STOP OPTIMISATION
# =============================================================

plt.figure(
    figsize=(10, 6)
)


for strategy_name in one_stop_results:


    result = one_stop_results[
        strategy_name
    ]


    plt.plot(
        result[2],
        result[3],
        label=strategy_name
    )


plt.xlabel(
    "Pit Lap"
)

plt.ylabel(
    "Race Time (seconds)"
)

plt.title(
    "Baseline One-Stop Strategy Optimisation"
)

plt.legend(
    bbox_to_anchor=(1.02, 1),
    loc="upper left"
)

plt.tight_layout()

plt.show()


# =============================================================
# GRAPH 5
# BASELINE ONE-STOP VS TWO-STOP
# =============================================================

plt.figure(
    figsize=(10, 6)
)


plt.plot(
    race_lap_numbers,
    baseline_one_lap_times,
    label=(
        "One Stop: "
        + best_one_stop_name
    )
)


plt.plot(
    race_lap_numbers,
    baseline_two_lap_times,
    label=(
        "Two Stop: "
        + best_two_stop_name
    )
)


plt.axvline(
    best_one_stop_pit,
    linestyle="--",
    label="One-Stop Pit"
)


plt.axvline(
    best_two_stop_pit_1,
    linestyle="--",
    label="Two-Stop Pit 1"
)


plt.axvline(
    best_two_stop_pit_2,
    linestyle="--",
    label="Two-Stop Pit 2"
)


plt.xlabel(
    "Race Lap"
)

plt.ylabel(
    "Lap Time (seconds)"
)

plt.title(
    "Best Baseline Strategy Lap Times"
)

plt.legend(
    bbox_to_anchor=(1.02, 1),
    loc="upper left"
)

plt.tight_layout()

plt.show()


# =============================================================
# GRAPH 6
# BASELINE STRATEGY GAP
# =============================================================

plt.figure(
    figsize=(10, 6)
)


plt.plot(
    race_lap_numbers,
    baseline_gap
)


plt.axhline(
    0,
    linestyle="--"
)


plt.xlabel(
    "Race Lap"
)

plt.ylabel(
    "Two-Stop minus One-Stop (seconds)"
)

plt.title(
    "Baseline Strategy Time Gap"
)

plt.tight_layout()

plt.show()


# =============================================================
# GRAPH 7
# MONTE CARLO SAFETY CAR BENEFIT
# =============================================================

plt.figure(
    figsize=(10, 6)
)


plt.hist(
    one_stop_benefits,
    bins=25,
    alpha=0.6,
    label="One-Stop"
)


plt.hist(
    two_stop_benefits,
    bins=25,
    alpha=0.6,
    label="Two-Stop"
)


plt.axvline(
    0,
    linestyle="--",
    label="No Benefit"
)


plt.xlabel(
    "Fixed Time minus Optimised Time (seconds)"
)

plt.ylabel(
    "Simulated Races"
)

plt.title(
    "Safety Car Decision Benefit"
)

plt.legend()

plt.tight_layout()

plt.show()


# =============================================================
# GRAPH 8
# MONTE CARLO STRATEGY GAP
# =============================================================

plt.figure(
    figsize=(10, 6)
)


plt.hist(
    strategy_gaps,
    bins=25
)


plt.axvline(
    0,
    linestyle="--",
    label="Equal Race Time"
)


plt.xlabel(
    "Two-Stop minus One-Stop (seconds)"
)

plt.ylabel(
    "Simulated Races"
)

plt.title(
    "Monte Carlo Strategy Comparison"
)

plt.legend()

plt.tight_layout()

plt.show()


# =============================================================
# GRAPH 9
# OUR CAR VS RIVAL LAP TIMES
# =============================================================

plt.figure(
    figsize=(10, 6)
)


plt.plot(
    race_lap_numbers,
    best_battle_lap_times,
    label=(
        "Our Car - Pit "
        + str(best_battle_pit)
    )
)


plt.plot(
    race_lap_numbers,
    rival_lap_times,
    label=(
        rival_name
        + " - Pit "
        + str(rival_pit_lap)
    )
)


plt.axvline(
    best_battle_pit,
    linestyle="--",
    label="Our Pit"
)


plt.axvline(
    rival_pit_lap,
    linestyle="--",
    label="Rival Pit"
)


plt.xlabel(
    "Race Lap"
)

plt.ylabel(
    "Lap Time (seconds)"
)

plt.title(
    "Our Car vs Rival Lap Times"
)

plt.legend()

plt.tight_layout()

plt.show()


# =============================================================
# GRAPH 10
# TRACK GAP TO RIVAL
# =============================================================

plt.figure(
    figsize=(10, 6)
)


plt.plot(
    race_lap_numbers,
    best_battle_track_gaps,
    label="Gap to Rival"
)


plt.axhline(
    0,
    linestyle="--",
    label="Same Track Position"
)


plt.axvline(
    best_battle_pit,
    linestyle="--",
    label="Our Pit"
)


plt.axvline(
    rival_pit_lap,
    linestyle="--",
    label="Rival Pit"
)


plt.xlabel(
    "Race Lap"
)

plt.ylabel(
    "Gap to Rival (seconds)"
)

plt.title(
    "Explicit Rival Battle"
)

plt.legend()

plt.tight_layout()

plt.show()


# =============================================================
# GRAPH 11
# PIT-CYCLE GAP VS PIT LAP
# =============================================================

battle_pit_laps = []

battle_post_cycle_gaps = []


for result in battle_results:


    battle_pit_laps.append(
        result[
            "pit_lap"
        ]
    )


    battle_post_cycle_gaps.append(
        result[
            "gap_after_cycle"
        ]
    )


plt.figure(
    figsize=(10, 6)
)


plt.plot(
    battle_pit_laps,
    battle_post_cycle_gaps,
    marker="o"
)


plt.axhline(
    0,
    linestyle="--",
    label="Same Track Position"
)


plt.axvline(
    rival_pit_lap,
    linestyle="--",
    label="Rival Pit Lap"
)


plt.xlabel(
    "Our Pit Lap"
)

plt.ylabel(
    "Gap After Both Pit Stops (seconds)"
)

plt.title(
    "Undercut / Overcut Pit-Cycle Result"
)

plt.legend()

plt.tight_layout()

plt.show()


# =============================================================
# GRAPH 12
# FINAL RACE GAP VS PIT LAP
# =============================================================

battle_final_gaps = []


for result in battle_results:


    battle_final_gaps.append(
        result[
            "final_gap"
        ]
    )


plt.figure(
    figsize=(10, 6)
)


plt.plot(
    battle_pit_laps,
    battle_final_gaps,
    marker="o"
)


plt.axhline(
    0,
    linestyle="--",
    label="Equal Finish Time"
)


plt.axvline(
    rival_pit_lap,
    linestyle="--",
    label="Rival Pit Lap"
)


plt.axvline(
    best_battle_pit,
    linestyle="--",
    label="Best Tactical Pit"
)


plt.xlabel(
    "Our Pit Lap"
)

plt.ylabel(
    "Final Gap to Rival (seconds)"
)

plt.title(
    "Final Rival Gap vs Pit Timing"
)

plt.legend()

plt.tight_layout()

plt.show()
